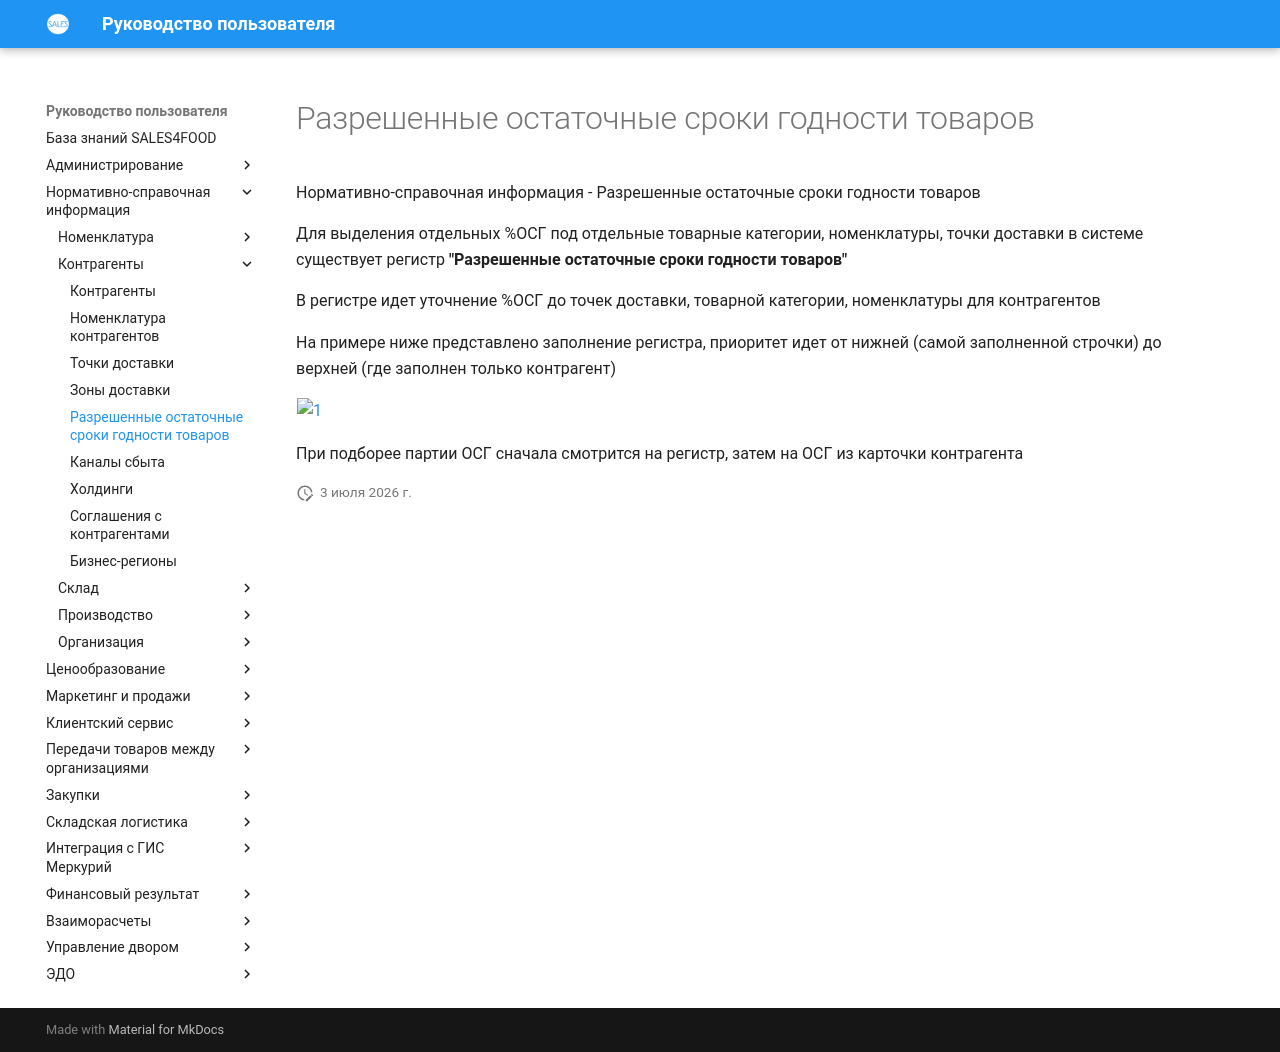

repository: Konstanta-it/sales4food · page: MasterData/Counterparties/RRSL/OSG/index.html · generator: mkdocs

# Разрешенные остаточные сроки годности товаров

Нормативно-справочная информация - Разрешенные остаточные сроки годности товаров

Для выделения отдельных %ОСГ под отдельные товарные категории, номенклатуры, точки доставки в системе существует регистр **"Разрешенные остаточные сроки годности товаров"**  

В регистре идет уточнение %ОСГ до точек доставки, товарной категории, номенклатуры для контрагентов  

На примере ниже представлено заполнение регистра, приоритет идет от нижней (самой заполненной строчки) до верхней (где заполнен только контрагент)

[![1][1]][1]

При подборее партии ОСГ сначала смотрится на регистр, затем на ОСГ из карточки контрагента

[1]: OSG.assets/OSG.png
